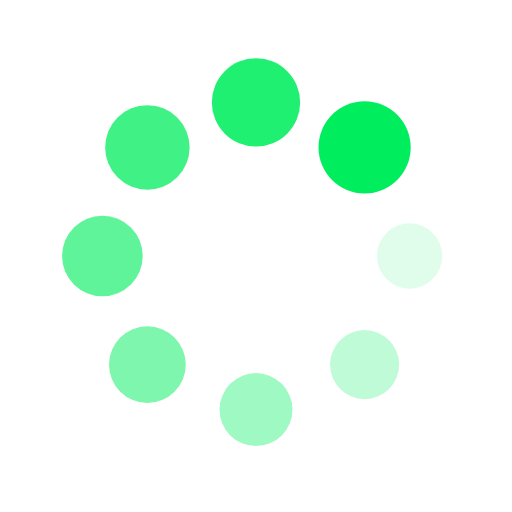
t = 0.00 s
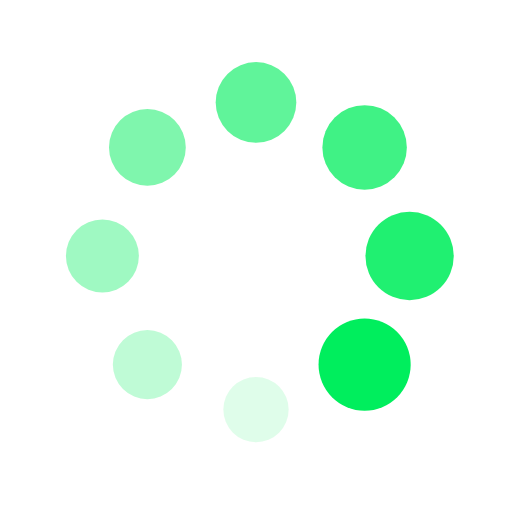
t = 0.25 s
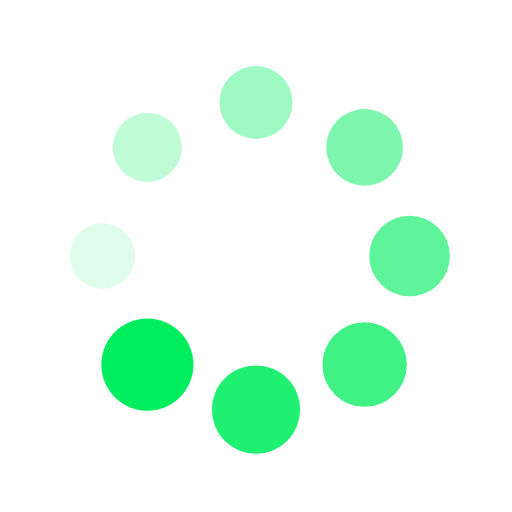
t = 0.50 s
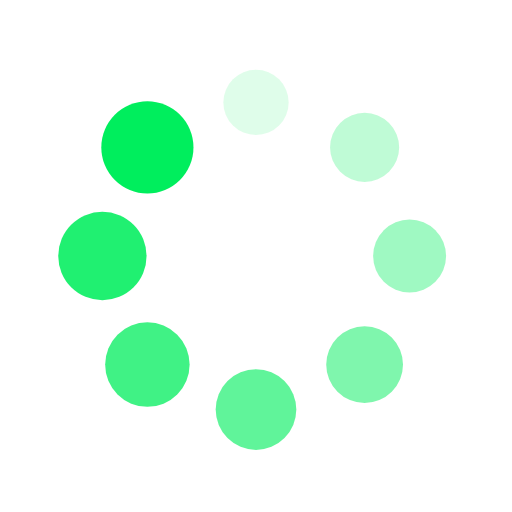
t = 0.75 s

The animated SVG that drew these frames (rendered in a browser with its animation timeline set to each time). Animation: 16 SMIL elements (animate=8,animateTransform=8); one cycle of 1.00 s, repeats indefinitely.

<?xml version="1.0" encoding="utf-8"?>
<svg xmlns="http://www.w3.org/2000/svg" xmlns:xlink="http://www.w3.org/1999/xlink" style="margin: auto; background: none; display: block; shape-rendering: auto;" width="200px" height="200px" viewBox="0 0 100 100" preserveAspectRatio="xMidYMid">
<g transform="translate(80,50)">
<g transform="rotate(0)">
<circle cx="0" cy="0" r="6" fill="#00ee5d" fill-opacity="1">
  <animateTransform attributeName="transform" type="scale" begin="-0.875s" values="1.5 1.5;1 1" keyTimes="0;1" dur="1s" repeatCount="indefinite"></animateTransform>
  <animate attributeName="fill-opacity" keyTimes="0;1" dur="1s" repeatCount="indefinite" values="1;0" begin="-0.875s"></animate>
</circle>
</g>
</g><g transform="translate(71.21320343559643,71.21320343559643)">
<g transform="rotate(45)">
<circle cx="0" cy="0" r="6" fill="#00ee5d" fill-opacity="0.875">
  <animateTransform attributeName="transform" type="scale" begin="-0.75s" values="1.5 1.5;1 1" keyTimes="0;1" dur="1s" repeatCount="indefinite"></animateTransform>
  <animate attributeName="fill-opacity" keyTimes="0;1" dur="1s" repeatCount="indefinite" values="1;0" begin="-0.75s"></animate>
</circle>
</g>
</g><g transform="translate(50,80)">
<g transform="rotate(90)">
<circle cx="0" cy="0" r="6" fill="#00ee5d" fill-opacity="0.75">
  <animateTransform attributeName="transform" type="scale" begin="-0.625s" values="1.5 1.5;1 1" keyTimes="0;1" dur="1s" repeatCount="indefinite"></animateTransform>
  <animate attributeName="fill-opacity" keyTimes="0;1" dur="1s" repeatCount="indefinite" values="1;0" begin="-0.625s"></animate>
</circle>
</g>
</g><g transform="translate(28.786796564403577,71.21320343559643)">
<g transform="rotate(135)">
<circle cx="0" cy="0" r="6" fill="#00ee5d" fill-opacity="0.625">
  <animateTransform attributeName="transform" type="scale" begin="-0.5s" values="1.5 1.5;1 1" keyTimes="0;1" dur="1s" repeatCount="indefinite"></animateTransform>
  <animate attributeName="fill-opacity" keyTimes="0;1" dur="1s" repeatCount="indefinite" values="1;0" begin="-0.5s"></animate>
</circle>
</g>
</g><g transform="translate(20,50.00000000000001)">
<g transform="rotate(180)">
<circle cx="0" cy="0" r="6" fill="#00ee5d" fill-opacity="0.5">
  <animateTransform attributeName="transform" type="scale" begin="-0.375s" values="1.5 1.5;1 1" keyTimes="0;1" dur="1s" repeatCount="indefinite"></animateTransform>
  <animate attributeName="fill-opacity" keyTimes="0;1" dur="1s" repeatCount="indefinite" values="1;0" begin="-0.375s"></animate>
</circle>
</g>
</g><g transform="translate(28.78679656440357,28.786796564403577)">
<g transform="rotate(225)">
<circle cx="0" cy="0" r="6" fill="#00ee5d" fill-opacity="0.375">
  <animateTransform attributeName="transform" type="scale" begin="-0.25s" values="1.5 1.5;1 1" keyTimes="0;1" dur="1s" repeatCount="indefinite"></animateTransform>
  <animate attributeName="fill-opacity" keyTimes="0;1" dur="1s" repeatCount="indefinite" values="1;0" begin="-0.25s"></animate>
</circle>
</g>
</g><g transform="translate(49.99999999999999,20)">
<g transform="rotate(270)">
<circle cx="0" cy="0" r="6" fill="#00ee5d" fill-opacity="0.25">
  <animateTransform attributeName="transform" type="scale" begin="-0.125s" values="1.5 1.5;1 1" keyTimes="0;1" dur="1s" repeatCount="indefinite"></animateTransform>
  <animate attributeName="fill-opacity" keyTimes="0;1" dur="1s" repeatCount="indefinite" values="1;0" begin="-0.125s"></animate>
</circle>
</g>
</g><g transform="translate(71.21320343559643,28.78679656440357)">
<g transform="rotate(315)">
<circle cx="0" cy="0" r="6" fill="#00ee5d" fill-opacity="0.125">
  <animateTransform attributeName="transform" type="scale" begin="0s" values="1.5 1.5;1 1" keyTimes="0;1" dur="1s" repeatCount="indefinite"></animateTransform>
  <animate attributeName="fill-opacity" keyTimes="0;1" dur="1s" repeatCount="indefinite" values="1;0" begin="0s"></animate>
</circle>
</g>
</g>
<!-- [ldio] generated by https://loading.io/ --></svg>
